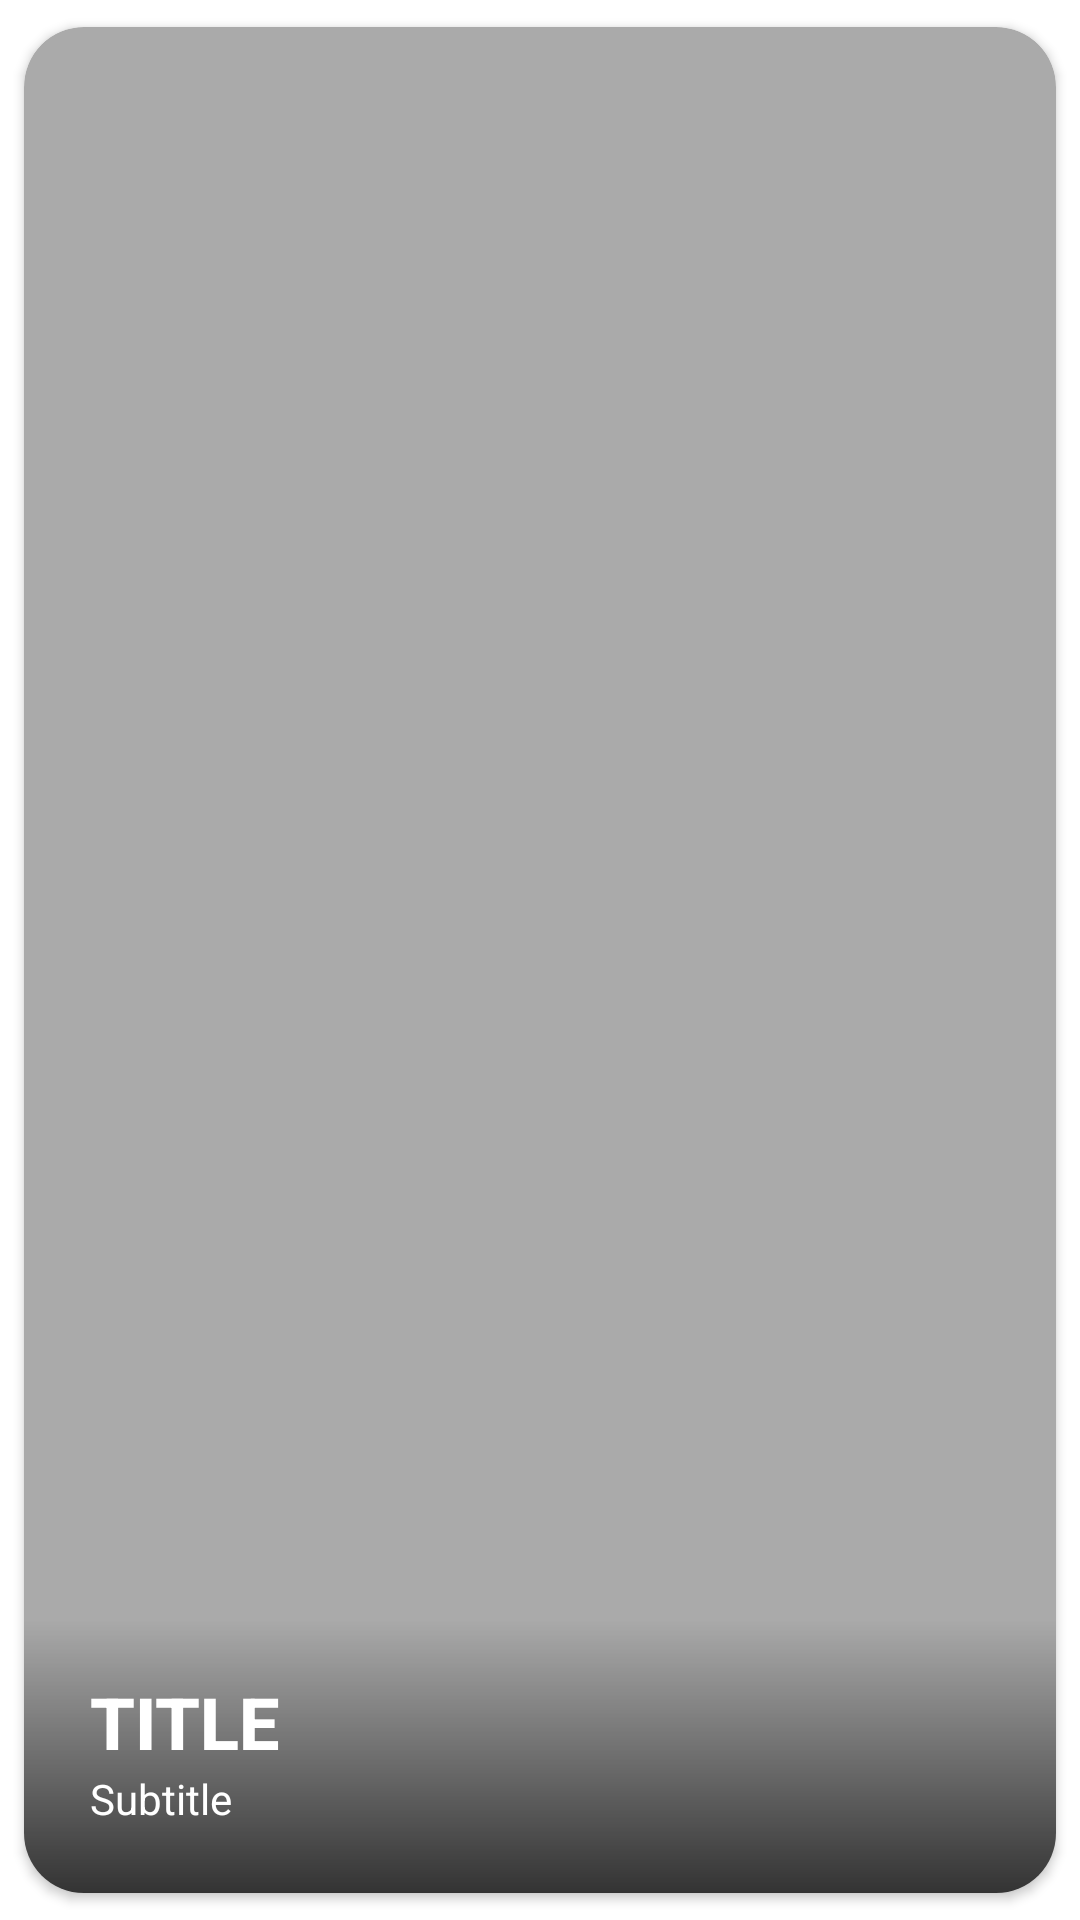

Here is an Android app screen rendered from its layout file. Give the layout XML and the strings, colors and styles it references.
<!-- AndroidManifest.xml: application theme Theme.BCExplorer -->
<!-- res/layout/card_view.xml -->
<?xml version="1.0" encoding="utf-8"?>
<androidx.cardview.widget.CardView xmlns:android="http://schemas.android.com/apk/res/android"
    xmlns:app="http://schemas.android.com/apk/res-auto"
    xmlns:tools="http://schemas.android.com/tools"
    android:id="@+id/cardView"
    android:layout_width="match_parent"
    android:layout_height="match_parent"
    android:layout_gravity="center"
    android:clickable="true"
    android:foreground="?android:attr/selectableItemBackground"
    app:cardBackgroundColor="@android:color/darker_gray"
    app:cardCornerRadius="20dp"
    app:cardUseCompatPadding="true">

    <androidx.constraintlayout.widget.ConstraintLayout
        android:layout_width="match_parent"
        android:layout_height="match_parent">

        <ImageView
            android:id="@+id/imageViewCardBackground"
            android:layout_width="match_parent"
            android:layout_height="match_parent"
            android:scaleType="centerCrop"
            app:layout_constraintBottom_toBottomOf="parent"
            app:layout_constraintEnd_toEndOf="parent"
            app:layout_constraintStart_toStartOf="parent"
            app:layout_constraintTop_toTopOf="parent" />

        <View
            android:id="@+id/viewGradient"
            android:layout_width="wrap_content"
            android:layout_height="0dp"
            android:alpha="0.7"
            android:background="@drawable/alpha_gradient"
            app:layout_constraintBottom_toBottomOf="parent"
            app:layout_constraintEnd_toEndOf="parent"
            app:layout_constraintStart_toStartOf="parent"
            app:layout_constraintTop_toTopOf="@+id/textViewCardTitle" />

        <TextView
            android:id="@+id/textViewCardTitle"
            style="@style/TextAppearance.AppCompat.Title"
            android:layout_width="wrap_content"
            android:layout_height="wrap_content"
            android:paddingTop="18dp"
            android:text="Title"
            android:textAllCaps="true"
            android:textColor="@color/white"
            android:textSize="24sp"
            android:textStyle="bold"
            app:layout_constraintBottom_toTopOf="@+id/textViewCardSubtitle"
            app:layout_constraintStart_toStartOf="@+id/textViewCardSubtitle" />

        <TextView
            android:id="@+id/textViewCardSubtitle"
            style="@style/TextAppearance.AppCompat.Body1"
            android:layout_width="wrap_content"
            android:layout_height="wrap_content"
            android:layout_margin="22dp"
            android:text="Subtitle"
            android:textColor="@color/white"
            app:layout_constraintBottom_toBottomOf="parent"
            app:layout_constraintStart_toStartOf="parent" />

    </androidx.constraintlayout.widget.ConstraintLayout>

</androidx.cardview.widget.CardView>
<!-- resources referenced by this layout -->
<resources>
  <color name="white">#FFFFFFFF</color>
  <!-- drawable alpha_gradient (drawable) -->
  <?xml version="1.0" encoding="utf-8"?>
  <shape xmlns:android="http://schemas.android.com/apk/res/android">
      <gradient
          android:startColor="#00ffffff"
          android:endColor="#ff000000"
          android:angle="270"
          android:type="linear" />
  </shape>
  <style name="Theme.BCExplorer" parent="Theme.MaterialComponents.DayNight.DarkActionBar">
          
          <item name="colorPrimary">
              @color/purple_500
          </item>
          <item name="colorPrimaryVariant">
              @color/purple_700
          </item>
          <item name="colorOnPrimary">
              @color/white
          </item>
          
          <item name="colorSecondary">
              @color/teal_200
          </item>
          <item name="colorSecondaryVariant">
              @color/teal_700
          </item>
          <item name="colorOnSecondary">
              @color/black
          </item>
          
          <item name="android:statusBarColor" tools:targetApi="l">
              ?attr/colorPrimaryVariant
          </item>
          
      </style>
  <color name="purple_500">
          #FF6200EE
      </color>
  <color name="purple_700">
          #FF3700B3
      </color>
  <color name="teal_200">
          #FF03DAC5
      </color>
  <color name="teal_700">
          #FF018786
      </color>
  <color name="black">
          #FF000000 </color>
</resources>
